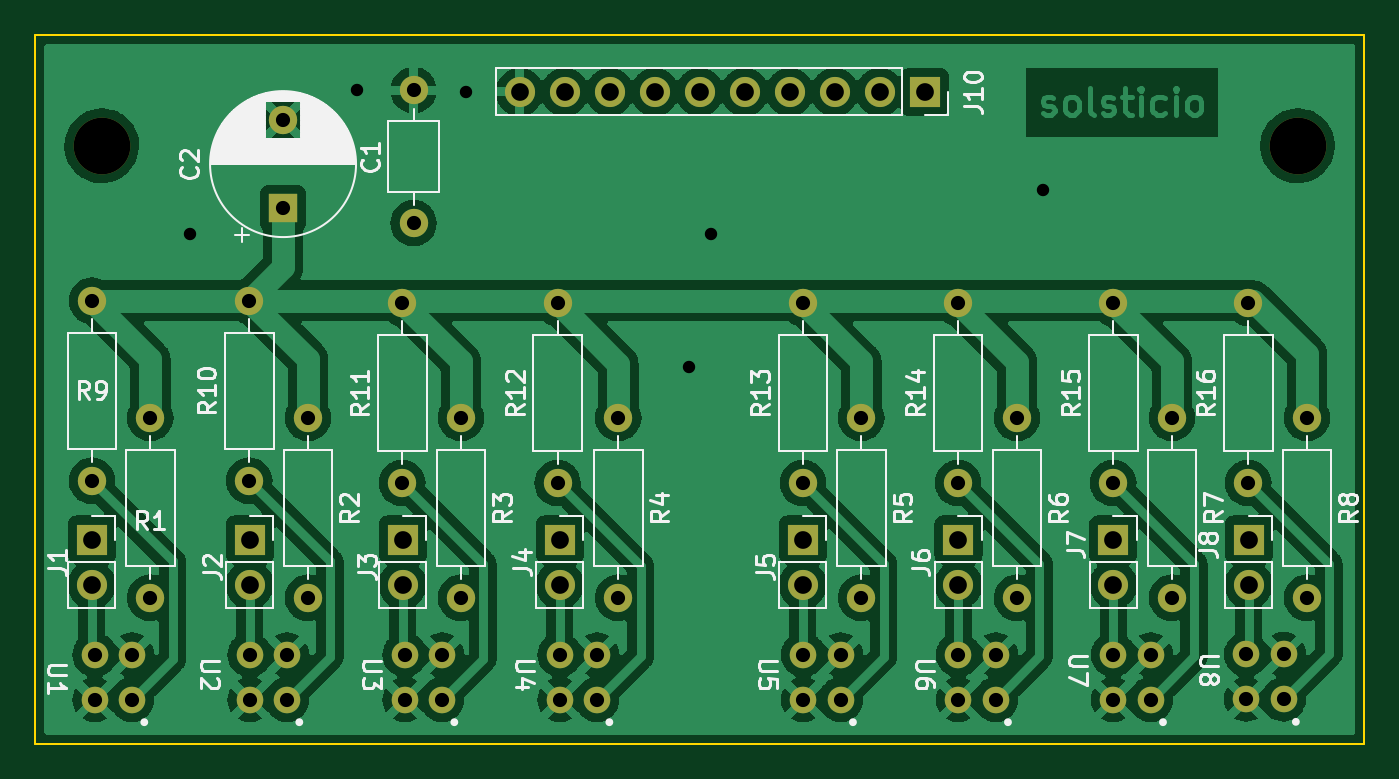
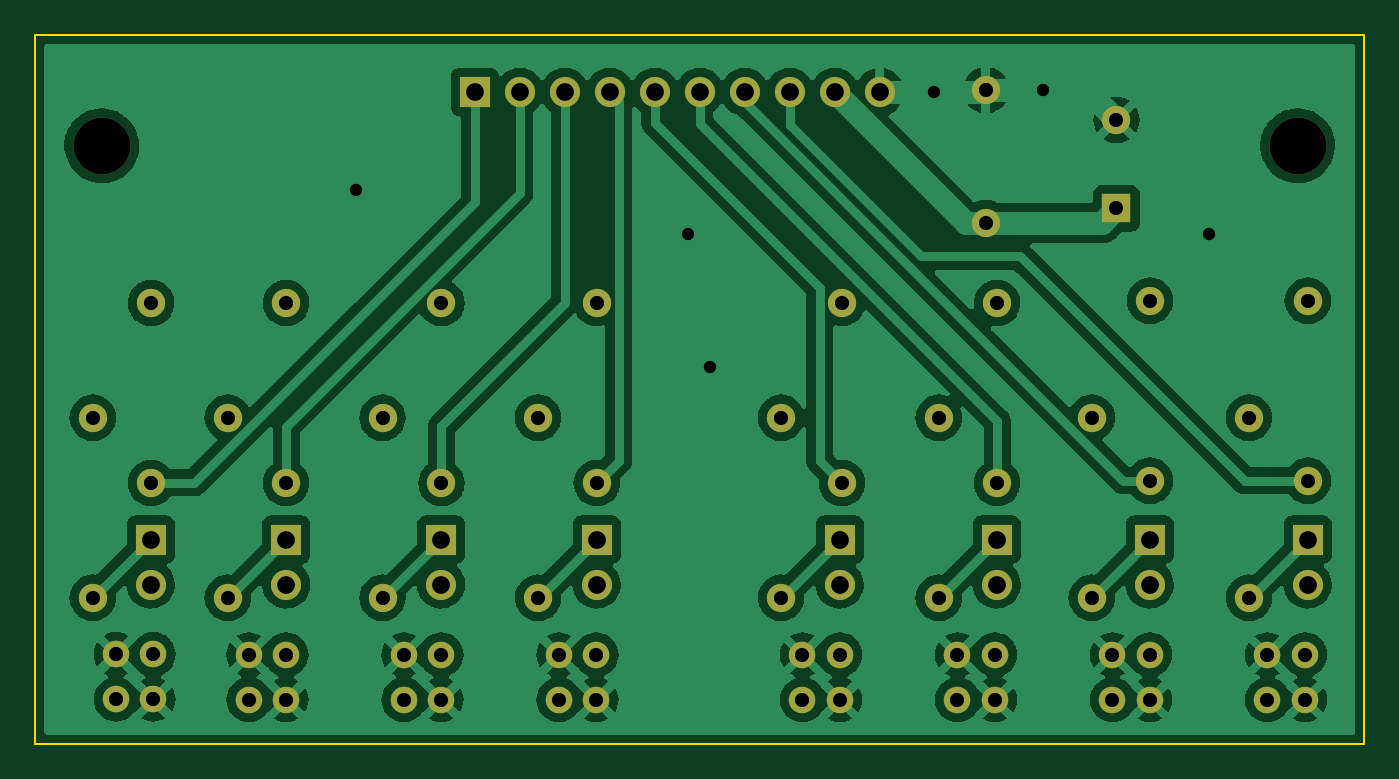
Circuit board: 11 layer files. Board 75.0 x 40.0 mm.
- bottom_copper: sensor_gnuiiium-B_Cu.gbr (197675 bytes)
- bottom_mask: sensor_gnuiiium-B_Mask.gbr (4130 bytes)
- paste: sensor_gnuiiium-B_Paste.gbr (516 bytes)
- bottom_silk: sensor_gnuiiium-B_Silkscreen.gbr (517 bytes)
- outline: sensor_gnuiiium-Edge_Cuts.gbr (750 bytes)
- top_copper: sensor_gnuiiium-F_Cu.gbr (365284 bytes)
- top_mask: sensor_gnuiiium-F_Mask.gbr (4130 bytes)
- paste: sensor_gnuiiium-F_Paste.gbr (516 bytes)
- top_silk: sensor_gnuiiium-F_Silkscreen.gbr (41656 bytes)
- drill: sensor_gnuiiium-NPTH.drl (426 bytes)
- drill: sensor_gnuiiium-PTH.drl (2191 bytes)

=== bottom_copper: sensor_gnuiiium-B_Cu.gbr (197675 bytes, source omitted) ===
=== bottom_mask: sensor_gnuiiium-B_Mask.gbr ===
%TF.GenerationSoftware,KiCad,Pcbnew,6.0.7-f9a2dced07~116~ubuntu20.04.1*%
%TF.CreationDate,2022-07-29T11:58:25-04:00*%
%TF.ProjectId,sensor_gnuiiium,73656e73-6f72-45f6-976e-75696969756d,rev?*%
%TF.SameCoordinates,Original*%
%TF.FileFunction,Soldermask,Bot*%
%TF.FilePolarity,Negative*%
%FSLAX46Y46*%
G04 Gerber Fmt 4.6, Leading zero omitted, Abs format (unit mm)*
G04 Created by KiCad (PCBNEW 6.0.7-f9a2dced07~116~ubuntu20.04.1) date 2022-07-29 11:58:25*
%MOMM*%
%LPD*%
G01*
G04 APERTURE LIST*
%ADD10C,1.600000*%
%ADD11O,1.600000X1.600000*%
%ADD12C,1.500000*%
%ADD13R,1.700000X1.700000*%
%ADD14O,1.700000X1.700000*%
%ADD15C,3.200000*%
%ADD16R,1.600000X1.600000*%
G04 APERTURE END LIST*
D10*
%TO.C,R3*%
X165862000Y-101600000D03*
D11*
X165862000Y-111760000D03*
%TD*%
D10*
%TO.C,R10*%
X153924000Y-105156000D03*
D11*
X153924000Y-94996000D03*
%TD*%
D10*
%TO.C,C1*%
X163195000Y-90618000D03*
D11*
X163195000Y-83118000D03*
%TD*%
D12*
%TO.C,U8*%
X212305000Y-117500000D03*
X212305000Y-114960000D03*
X210195000Y-114960000D03*
X210195000Y-117500000D03*
%TD*%
%TO.C,U6*%
X196055000Y-117520000D03*
X196055000Y-114980000D03*
X193945000Y-114980000D03*
X193945000Y-117520000D03*
%TD*%
D13*
%TO.C,J5*%
X185166000Y-108478000D03*
D14*
X185166000Y-111018000D03*
%TD*%
D10*
%TO.C,R4*%
X174752000Y-101600000D03*
D11*
X174752000Y-111760000D03*
%TD*%
D10*
%TO.C,R1*%
X148336000Y-101600000D03*
D11*
X148336000Y-111760000D03*
%TD*%
D15*
%TO.C,REF\u002A\u002A*%
X145599400Y-86250000D03*
%TD*%
D12*
%TO.C,U7*%
X204805000Y-117520000D03*
X204805000Y-114980000D03*
X202695000Y-114980000D03*
X202695000Y-117520000D03*
%TD*%
%TO.C,U2*%
X156055000Y-117520000D03*
X156055000Y-114980000D03*
X153945000Y-114980000D03*
X153945000Y-117520000D03*
%TD*%
D13*
%TO.C,J4*%
X171450000Y-108478000D03*
D14*
X171450000Y-111018000D03*
%TD*%
D13*
%TO.C,J1*%
X145034000Y-108478000D03*
D14*
X145034000Y-111018000D03*
%TD*%
D10*
%TO.C,R11*%
X162560000Y-105283000D03*
D11*
X162560000Y-95123000D03*
%TD*%
D10*
%TO.C,R12*%
X171323000Y-105283000D03*
D11*
X171323000Y-95123000D03*
%TD*%
D13*
%TO.C,J10*%
X192049400Y-83210400D03*
D14*
X189509400Y-83210400D03*
X186969400Y-83210400D03*
X184429400Y-83210400D03*
X181889400Y-83210400D03*
X179349400Y-83210400D03*
X176809400Y-83210400D03*
X174269400Y-83210400D03*
X171729400Y-83210400D03*
X169189400Y-83210400D03*
%TD*%
D16*
%TO.C,C2*%
X155829000Y-89789000D03*
D10*
X155829000Y-84789000D03*
%TD*%
%TO.C,R2*%
X157226000Y-101600000D03*
D11*
X157226000Y-111760000D03*
%TD*%
D10*
%TO.C,R7*%
X205994000Y-101600000D03*
D11*
X205994000Y-111760000D03*
%TD*%
D10*
%TO.C,R16*%
X210312000Y-105283000D03*
D11*
X210312000Y-95123000D03*
%TD*%
D10*
%TO.C,R6*%
X197256000Y-101600000D03*
D11*
X197256000Y-111760000D03*
%TD*%
D13*
%TO.C,J7*%
X202692000Y-108478000D03*
D14*
X202692000Y-111018000D03*
%TD*%
D10*
%TO.C,R14*%
X193929000Y-105283000D03*
D11*
X193929000Y-95123000D03*
%TD*%
D12*
%TO.C,U1*%
X147305000Y-117520000D03*
X147305000Y-114980000D03*
X145195000Y-114980000D03*
X145195000Y-117520000D03*
%TD*%
D10*
%TO.C,R5*%
X188468000Y-101600000D03*
D11*
X188468000Y-111760000D03*
%TD*%
D12*
%TO.C,U5*%
X187305000Y-117520000D03*
X187305000Y-114980000D03*
X185195000Y-114980000D03*
X185195000Y-117520000D03*
%TD*%
D10*
%TO.C,R15*%
X202692000Y-105283000D03*
D11*
X202692000Y-95123000D03*
%TD*%
D12*
%TO.C,U3*%
X164805000Y-117520000D03*
X164805000Y-114980000D03*
X162695000Y-114980000D03*
X162695000Y-117520000D03*
%TD*%
D13*
%TO.C,J8*%
X210337000Y-108478000D03*
D14*
X210337000Y-111018000D03*
%TD*%
D12*
%TO.C,U4*%
X173555000Y-117520000D03*
X173555000Y-114980000D03*
X171445000Y-114980000D03*
X171445000Y-117520000D03*
%TD*%
D15*
%TO.C,REF\u002A\u002A*%
X213099400Y-86250000D03*
%TD*%
D13*
%TO.C,J6*%
X193954000Y-108478000D03*
D14*
X193954000Y-111018000D03*
%TD*%
D10*
%TO.C,R13*%
X185166000Y-105283000D03*
D11*
X185166000Y-95123000D03*
%TD*%
D13*
%TO.C,J2*%
X153949000Y-108478000D03*
D14*
X153949000Y-111018000D03*
%TD*%
D13*
%TO.C,J3*%
X162585000Y-108478000D03*
D14*
X162585000Y-111018000D03*
%TD*%
D10*
%TO.C,R8*%
X213614000Y-101600000D03*
D11*
X213614000Y-111760000D03*
%TD*%
D10*
%TO.C,R9*%
X145034000Y-105156000D03*
D11*
X145034000Y-94996000D03*
%TD*%
M02*

=== paste: sensor_gnuiiium-B_Paste.gbr ===
%TF.GenerationSoftware,KiCad,Pcbnew,6.0.7-f9a2dced07~116~ubuntu20.04.1*%
%TF.CreationDate,2022-07-29T11:58:25-04:00*%
%TF.ProjectId,sensor_gnuiiium,73656e73-6f72-45f6-976e-75696969756d,rev?*%
%TF.SameCoordinates,Original*%
%TF.FileFunction,Paste,Bot*%
%TF.FilePolarity,Positive*%
%FSLAX46Y46*%
G04 Gerber Fmt 4.6, Leading zero omitted, Abs format (unit mm)*
G04 Created by KiCad (PCBNEW 6.0.7-f9a2dced07~116~ubuntu20.04.1) date 2022-07-29 11:58:25*
%MOMM*%
%LPD*%
G01*
G04 APERTURE LIST*
G04 APERTURE END LIST*
M02*

=== bottom_silk: sensor_gnuiiium-B_Silkscreen.gbr ===
%TF.GenerationSoftware,KiCad,Pcbnew,6.0.7-f9a2dced07~116~ubuntu20.04.1*%
%TF.CreationDate,2022-07-29T11:58:25-04:00*%
%TF.ProjectId,sensor_gnuiiium,73656e73-6f72-45f6-976e-75696969756d,rev?*%
%TF.SameCoordinates,Original*%
%TF.FileFunction,Legend,Bot*%
%TF.FilePolarity,Positive*%
%FSLAX46Y46*%
G04 Gerber Fmt 4.6, Leading zero omitted, Abs format (unit mm)*
G04 Created by KiCad (PCBNEW 6.0.7-f9a2dced07~116~ubuntu20.04.1) date 2022-07-29 11:58:25*
%MOMM*%
%LPD*%
G01*
G04 APERTURE LIST*
G04 APERTURE END LIST*
M02*

=== outline: sensor_gnuiiium-Edge_Cuts.gbr ===
%TF.GenerationSoftware,KiCad,Pcbnew,6.0.7-f9a2dced07~116~ubuntu20.04.1*%
%TF.CreationDate,2022-07-29T11:58:25-04:00*%
%TF.ProjectId,sensor_gnuiiium,73656e73-6f72-45f6-976e-75696969756d,rev?*%
%TF.SameCoordinates,Original*%
%TF.FileFunction,Profile,NP*%
%FSLAX46Y46*%
G04 Gerber Fmt 4.6, Leading zero omitted, Abs format (unit mm)*
G04 Created by KiCad (PCBNEW 6.0.7-f9a2dced07~116~ubuntu20.04.1) date 2022-07-29 11:58:25*
%MOMM*%
%LPD*%
G01*
G04 APERTURE LIST*
%TA.AperFunction,Profile*%
%ADD10C,0.100000*%
%TD*%
G04 APERTURE END LIST*
D10*
X216849400Y-120000000D02*
X141849400Y-120000000D01*
X141849400Y-120000000D02*
X141849400Y-80000000D01*
X141849400Y-80000000D02*
X216849400Y-80000000D01*
X216849400Y-80000000D02*
X216849400Y-120000000D01*
M02*

=== top_copper: sensor_gnuiiium-F_Cu.gbr (365284 bytes, source omitted) ===
=== top_mask: sensor_gnuiiium-F_Mask.gbr ===
%TF.GenerationSoftware,KiCad,Pcbnew,6.0.7-f9a2dced07~116~ubuntu20.04.1*%
%TF.CreationDate,2022-07-29T11:58:25-04:00*%
%TF.ProjectId,sensor_gnuiiium,73656e73-6f72-45f6-976e-75696969756d,rev?*%
%TF.SameCoordinates,Original*%
%TF.FileFunction,Soldermask,Top*%
%TF.FilePolarity,Negative*%
%FSLAX46Y46*%
G04 Gerber Fmt 4.6, Leading zero omitted, Abs format (unit mm)*
G04 Created by KiCad (PCBNEW 6.0.7-f9a2dced07~116~ubuntu20.04.1) date 2022-07-29 11:58:25*
%MOMM*%
%LPD*%
G01*
G04 APERTURE LIST*
%ADD10C,1.600000*%
%ADD11O,1.600000X1.600000*%
%ADD12C,1.500000*%
%ADD13R,1.700000X1.700000*%
%ADD14O,1.700000X1.700000*%
%ADD15C,3.200000*%
%ADD16R,1.600000X1.600000*%
G04 APERTURE END LIST*
D10*
%TO.C,R3*%
X165862000Y-101600000D03*
D11*
X165862000Y-111760000D03*
%TD*%
D10*
%TO.C,R10*%
X153924000Y-105156000D03*
D11*
X153924000Y-94996000D03*
%TD*%
D10*
%TO.C,C1*%
X163195000Y-90618000D03*
D11*
X163195000Y-83118000D03*
%TD*%
D12*
%TO.C,U8*%
X212305000Y-117500000D03*
X212305000Y-114960000D03*
X210195000Y-114960000D03*
X210195000Y-117500000D03*
%TD*%
%TO.C,U6*%
X196055000Y-117520000D03*
X196055000Y-114980000D03*
X193945000Y-114980000D03*
X193945000Y-117520000D03*
%TD*%
D13*
%TO.C,J5*%
X185166000Y-108478000D03*
D14*
X185166000Y-111018000D03*
%TD*%
D10*
%TO.C,R4*%
X174752000Y-101600000D03*
D11*
X174752000Y-111760000D03*
%TD*%
D10*
%TO.C,R1*%
X148336000Y-101600000D03*
D11*
X148336000Y-111760000D03*
%TD*%
D15*
%TO.C,REF\u002A\u002A*%
X145599400Y-86250000D03*
%TD*%
D12*
%TO.C,U7*%
X204805000Y-117520000D03*
X204805000Y-114980000D03*
X202695000Y-114980000D03*
X202695000Y-117520000D03*
%TD*%
%TO.C,U2*%
X156055000Y-117520000D03*
X156055000Y-114980000D03*
X153945000Y-114980000D03*
X153945000Y-117520000D03*
%TD*%
D13*
%TO.C,J4*%
X171450000Y-108478000D03*
D14*
X171450000Y-111018000D03*
%TD*%
D13*
%TO.C,J1*%
X145034000Y-108478000D03*
D14*
X145034000Y-111018000D03*
%TD*%
D10*
%TO.C,R11*%
X162560000Y-105283000D03*
D11*
X162560000Y-95123000D03*
%TD*%
D10*
%TO.C,R12*%
X171323000Y-105283000D03*
D11*
X171323000Y-95123000D03*
%TD*%
D13*
%TO.C,J10*%
X192049400Y-83210400D03*
D14*
X189509400Y-83210400D03*
X186969400Y-83210400D03*
X184429400Y-83210400D03*
X181889400Y-83210400D03*
X179349400Y-83210400D03*
X176809400Y-83210400D03*
X174269400Y-83210400D03*
X171729400Y-83210400D03*
X169189400Y-83210400D03*
%TD*%
D16*
%TO.C,C2*%
X155829000Y-89789000D03*
D10*
X155829000Y-84789000D03*
%TD*%
%TO.C,R2*%
X157226000Y-101600000D03*
D11*
X157226000Y-111760000D03*
%TD*%
D10*
%TO.C,R7*%
X205994000Y-101600000D03*
D11*
X205994000Y-111760000D03*
%TD*%
D10*
%TO.C,R16*%
X210312000Y-105283000D03*
D11*
X210312000Y-95123000D03*
%TD*%
D10*
%TO.C,R6*%
X197256000Y-101600000D03*
D11*
X197256000Y-111760000D03*
%TD*%
D13*
%TO.C,J7*%
X202692000Y-108478000D03*
D14*
X202692000Y-111018000D03*
%TD*%
D10*
%TO.C,R14*%
X193929000Y-105283000D03*
D11*
X193929000Y-95123000D03*
%TD*%
D12*
%TO.C,U1*%
X147305000Y-117520000D03*
X147305000Y-114980000D03*
X145195000Y-114980000D03*
X145195000Y-117520000D03*
%TD*%
D10*
%TO.C,R5*%
X188468000Y-101600000D03*
D11*
X188468000Y-111760000D03*
%TD*%
D12*
%TO.C,U5*%
X187305000Y-117520000D03*
X187305000Y-114980000D03*
X185195000Y-114980000D03*
X185195000Y-117520000D03*
%TD*%
D10*
%TO.C,R15*%
X202692000Y-105283000D03*
D11*
X202692000Y-95123000D03*
%TD*%
D12*
%TO.C,U3*%
X164805000Y-117520000D03*
X164805000Y-114980000D03*
X162695000Y-114980000D03*
X162695000Y-117520000D03*
%TD*%
D13*
%TO.C,J8*%
X210337000Y-108478000D03*
D14*
X210337000Y-111018000D03*
%TD*%
D12*
%TO.C,U4*%
X173555000Y-117520000D03*
X173555000Y-114980000D03*
X171445000Y-114980000D03*
X171445000Y-117520000D03*
%TD*%
D15*
%TO.C,REF\u002A\u002A*%
X213099400Y-86250000D03*
%TD*%
D13*
%TO.C,J6*%
X193954000Y-108478000D03*
D14*
X193954000Y-111018000D03*
%TD*%
D10*
%TO.C,R13*%
X185166000Y-105283000D03*
D11*
X185166000Y-95123000D03*
%TD*%
D13*
%TO.C,J2*%
X153949000Y-108478000D03*
D14*
X153949000Y-111018000D03*
%TD*%
D13*
%TO.C,J3*%
X162585000Y-108478000D03*
D14*
X162585000Y-111018000D03*
%TD*%
D10*
%TO.C,R8*%
X213614000Y-101600000D03*
D11*
X213614000Y-111760000D03*
%TD*%
D10*
%TO.C,R9*%
X145034000Y-105156000D03*
D11*
X145034000Y-94996000D03*
%TD*%
M02*

=== paste: sensor_gnuiiium-F_Paste.gbr ===
%TF.GenerationSoftware,KiCad,Pcbnew,6.0.7-f9a2dced07~116~ubuntu20.04.1*%
%TF.CreationDate,2022-07-29T11:58:25-04:00*%
%TF.ProjectId,sensor_gnuiiium,73656e73-6f72-45f6-976e-75696969756d,rev?*%
%TF.SameCoordinates,Original*%
%TF.FileFunction,Paste,Top*%
%TF.FilePolarity,Positive*%
%FSLAX46Y46*%
G04 Gerber Fmt 4.6, Leading zero omitted, Abs format (unit mm)*
G04 Created by KiCad (PCBNEW 6.0.7-f9a2dced07~116~ubuntu20.04.1) date 2022-07-29 11:58:25*
%MOMM*%
%LPD*%
G01*
G04 APERTURE LIST*
G04 APERTURE END LIST*
M02*

=== top_silk: sensor_gnuiiium-F_Silkscreen.gbr (41656 bytes, source omitted) ===
=== drill: sensor_gnuiiium-NPTH.drl ===
M48
; DRILL file {KiCad 6.0.7-f9a2dced07~116~ubuntu20.04.1} date vie 29 jul 2022 11:58:21
; FORMAT={-:-/ absolute / metric / decimal}
; #@! TF.CreationDate,2022-07-29T11:58:21-04:00
; #@! TF.GenerationSoftware,Kicad,Pcbnew,6.0.7-f9a2dced07~116~ubuntu20.04.1
; #@! TF.FileFunction,NonPlated,1,2,NPTH
FMAT,2
METRIC
; #@! TA.AperFunction,NonPlated,NPTH,ComponentDrill
T1C3.200
%
G90
G05
T1
X145.599Y-86.25
X213.099Y-86.25
T0
M30

=== drill: sensor_gnuiiium-PTH.drl ===
M48
; DRILL file {KiCad 6.0.7-f9a2dced07~116~ubuntu20.04.1} date vie 29 jul 2022 11:58:21
; FORMAT={-:-/ absolute / metric / decimal}
; #@! TF.CreationDate,2022-07-29T11:58:21-04:00
; #@! TF.GenerationSoftware,Kicad,Pcbnew,6.0.7-f9a2dced07~116~ubuntu20.04.1
; #@! TF.FileFunction,Plated,1,2,PTH
FMAT,2
METRIC
; #@! TA.AperFunction,Plated,PTH,ViaDrill
T1C0.700
; #@! TA.AperFunction,Plated,PTH,ComponentDrill
T2C0.800
; #@! TA.AperFunction,Plated,PTH,ComponentDrill
T3C1.000
%
G90
G05
T1
X150.599Y-91.25
X159.981Y-83.118
X166.139Y-83.21
X178.75Y-98.75
X180.0Y-91.25
X198.75Y-88.75
T2
X145.034Y-94.996
X145.034Y-105.156
X145.195Y-114.98
X145.195Y-117.52
X147.305Y-114.98
X147.305Y-117.52
X148.336Y-101.6
X148.336Y-111.76
X153.924Y-94.996
X153.924Y-105.156
X153.945Y-114.98
X153.945Y-117.52
X155.829Y-84.789
X155.829Y-89.789
X156.055Y-114.98
X156.055Y-117.52
X157.226Y-101.6
X157.226Y-111.76
X162.56Y-95.123
X162.56Y-105.283
X162.695Y-114.98
X162.695Y-117.52
X163.195Y-83.118
X163.195Y-90.618
X164.805Y-114.98
X164.805Y-117.52
X165.862Y-101.6
X165.862Y-111.76
X171.323Y-95.123
X171.323Y-105.283
X171.445Y-114.98
X171.445Y-117.52
X173.555Y-114.98
X173.555Y-117.52
X174.752Y-101.6
X174.752Y-111.76
X185.166Y-95.123
X185.166Y-105.283
X185.195Y-114.98
X185.195Y-117.52
X187.305Y-114.98
X187.305Y-117.52
X188.468Y-101.6
X188.468Y-111.76
X193.929Y-95.123
X193.929Y-105.283
X193.945Y-114.98
X193.945Y-117.52
X196.055Y-114.98
X196.055Y-117.52
X197.256Y-101.6
X197.256Y-111.76
X202.692Y-95.123
X202.692Y-105.283
X202.695Y-114.98
X202.695Y-117.52
X204.805Y-114.98
X204.805Y-117.52
X205.994Y-101.6
X205.994Y-111.76
X210.195Y-114.96
X210.195Y-117.5
X210.312Y-95.123
X210.312Y-105.283
X212.305Y-114.96
X212.305Y-117.5
X213.614Y-101.6
X213.614Y-111.76
T3
X145.034Y-108.478
X145.034Y-111.018
X153.949Y-108.478
X153.949Y-111.018
X162.585Y-108.478
X162.585Y-111.018
X169.189Y-83.21
X171.45Y-108.478
X171.45Y-111.018
X171.729Y-83.21
X174.269Y-83.21
X176.809Y-83.21
X179.349Y-83.21
X181.889Y-83.21
X184.429Y-83.21
X185.166Y-108.478
X185.166Y-111.018
X186.969Y-83.21
X189.509Y-83.21
X192.049Y-83.21
X193.954Y-108.478
X193.954Y-111.018
X202.692Y-108.478
X202.692Y-111.018
X210.337Y-108.478
X210.337Y-111.018
T0
M30

